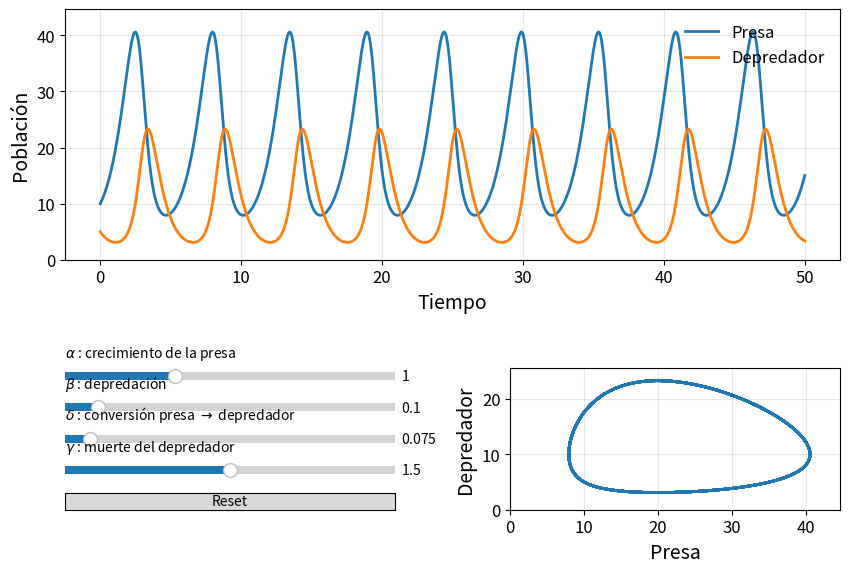

Source code (Python):
# -*- coding: utf-8 -*-
"""
Created on Wed Apr 29 19:29:30 2026

@author: Leandro
"""

import numpy as np
import matplotlib.pyplot as plt
from matplotlib.widgets import Slider, Button
from scipy.integrate import solve_ivp
from matplotlib.gridspec import GridSpec, GridSpecFromSubplotSpec


# =========================
# Modelo Lotka-Volterra
# =========================

def lotka_volterra(t, z, alpha, beta, delta, gamma):
    x, y = z

    dxdt = alpha * x - beta * x * y
    dydt = delta * x * y - gamma * y

    return [dxdt, dydt]


def solve_model(alpha, beta, delta, gamma):
    sol = solve_ivp(
        lotka_volterra,
        t_span=(0, T),
        y0=[x0, y0],
        t_eval=t,
        args=(alpha, beta, delta, gamma),
        rtol=1e-8,
        atol=1e-10
    )

    return sol.y[0], sol.y[1]


# =========================
# Parámetros iniciales y solver
# =========================

LABEL_FONTSIZE = 14
TICK_FONTSIZE = 12

alpha0 = 1.0
beta0  = 0.1
delta0 = 0.075
gamma0 = 1.5

x0 = 10.0
y0 = 5.0

T = 50
t = np.linspace(0, T, 2000)

x, y = solve_model(alpha0, beta0, delta0, gamma0)


# =========================
# Figura y layout
# =========================

fig = plt.figure(figsize=(10, 6.5))

gs = GridSpec(
    2, 2,
    height_ratios=[3, 1.7],
    width_ratios=[1, 1],
    hspace=0.55,
    wspace=0.35
)

ax_time = fig.add_subplot(gs[0, :])
ax_phase = fig.add_subplot(gs[1, 1])

slider_gs = GridSpecFromSubplotSpec(
    5, 1,
    subplot_spec=gs[1, 0],
    hspace=0.9
)

ax_alpha = fig.add_subplot(slider_gs[0])
ax_beta  = fig.add_subplot(slider_gs[1])
ax_delta = fig.add_subplot(slider_gs[2])
ax_gamma = fig.add_subplot(slider_gs[3])
ax_reset = fig.add_subplot(slider_gs[4])


# =========================
# Gráficos
# =========================

line_x, = ax_time.plot(t, x, lw=2, label="Presa")
line_y, = ax_time.plot(t, y, lw=2, label="Depredador")

ax_time.set_xlabel("Tiempo", fontsize=LABEL_FONTSIZE)
ax_time.set_ylabel("Población", fontsize=LABEL_FONTSIZE)
ax_time.tick_params(axis="both", labelsize=TICK_FONTSIZE)

ax_time.legend(frameon=False, fontsize=12)
ax_time.grid(alpha=0.3)



line_phase, = ax_phase.plot(x, y, lw=2)

ax_phase.set_xlabel("Presa", fontsize=LABEL_FONTSIZE)
ax_phase.set_ylabel("Depredador", fontsize=LABEL_FONTSIZE)
ax_phase.tick_params(axis="both", labelsize=TICK_FONTSIZE)

ax_phase.grid(alpha=0.3)


# =========================
# Sliders
# =========================

def add_slider_title(ax, text):
    ax.text(
        0.0, 1.35,
        text,
        transform=ax.transAxes,
        ha="left",
        va="bottom",
        fontsize=10,
        clip_on=False
    )


slider_alpha = Slider(
    ax_alpha,
    "",
    0.0, 3.0,
    valinit=alpha0,
    valstep=0.01
)

add_slider_title(ax_alpha, r"$\alpha$ : crecimiento de la presa")


slider_beta = Slider(
    ax_beta,
    "",
    0.0, 1.0,
    valinit=beta0,
    valstep=0.005
)

add_slider_title(ax_beta, r"$\beta$ : depredación")


slider_delta = Slider(
    ax_delta,
    "",
    0.0, 1.0,
    valinit=delta0,
    valstep=0.005
)

add_slider_title(ax_delta, r"$\delta$ : conversión presa $\rightarrow$ depredador")


slider_gamma = Slider(
    ax_gamma,
    "",
    0.0, 3.0,
    valinit=gamma0,
    valstep=0.01
)

add_slider_title(ax_gamma, r"$\gamma$ : muerte del depredador")


# =========================
# Actualización 
# =========================

def update(val):
    alpha = slider_alpha.val
    beta  = slider_beta.val
    delta = slider_delta.val
    gamma = slider_gamma.val

    x, y = solve_model(alpha, beta, delta, gamma)

    line_x.set_ydata(x)
    line_y.set_ydata(y)

    line_phase.set_xdata(x)
    line_phase.set_ydata(y)

    ymax_time = max(np.max(x), np.max(y))
    ax_time.set_ylim(0, 1.1 * ymax_time)

    ax_phase.set_xlim(0, 1.1 * np.max(x))
    ax_phase.set_ylim(0, 1.1 * np.max(y))

    fig.canvas.draw_idle()


slider_alpha.on_changed(update)
slider_beta.on_changed(update)
slider_delta.on_changed(update)
slider_gamma.on_changed(update)



button_reset = Button(ax_reset, "Reset")

def reset(event):
    slider_alpha.reset()
    slider_beta.reset()
    slider_delta.reset()
    slider_gamma.reset()

button_reset.on_clicked(reset)


# =========================
# Ajuste inicial
# =========================

update(None)

plt.show()
